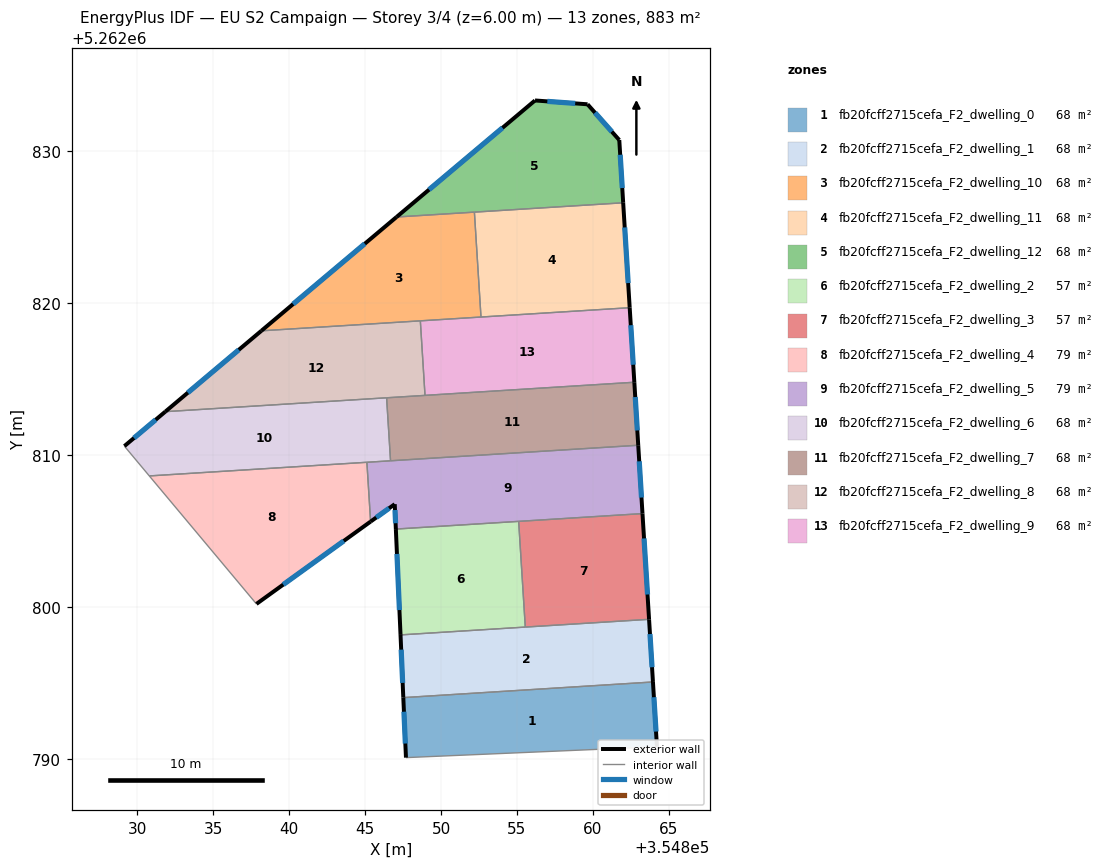
=== STOREY PLAN SPEC (per zone: floor XY polygon, exterior-wall plan segments, windows/doors) ===
zone 1: fb20fcff2715cefa_F2_dwelling_0  (67.9 m²)
  floor: (354863.96, 5262795.05) (354864.22, 5262790.79) (354847.69, 5262790.07) (354847.52, 5262794.02)
  exterior wall: (354864.22, 5262790.79) – (354863.96, 5262795.05)  [4.3 m]
    window: (354864.16, 5262791.79) – (354864.02, 5262794.05)  [3.6 m²]
  exterior wall: (354847.52, 5262794.02) – (354847.69, 5262790.07)  [4.0 m]
    window: (354847.56, 5262793.09) – (354847.65, 5262791.00)  [3.3 m²]
  interior walls: 2
zone 2: fb20fcff2715cefa_F2_dwelling_1  (67.9 m²)
  floor: (354863.70, 5262799.18) (354863.96, 5262795.05) (354847.52, 5262794.02) (354847.34, 5262798.15)
  exterior wall: (354863.96, 5262795.05) – (354863.70, 5262799.18)  [4.1 m]
    window: (354863.89, 5262796.02) – (354863.76, 5262798.21)  [3.5 m²]
  exterior wall: (354847.34, 5262798.15) – (354847.52, 5262794.02)  [4.1 m]
    window: (354847.38, 5262797.18) – (354847.48, 5262794.99)  [3.5 m²]
  interior walls: 3
zone 3: fb20fcff2715cefa_F2_dwelling_10  (67.9 m²)
  floor: (354852.20, 5262825.99) (354852.63, 5262819.08) (354838.17, 5262818.17) (354847.07, 5262825.67)
  exterior wall: (354847.07, 5262825.67) – (354838.17, 5262818.17)  [11.6 m]
    window: (354844.98, 5262823.91) – (354840.26, 5262819.93)  [9.8 m²]
  interior walls: 4
zone 4: fb20fcff2715cefa_F2_dwelling_11  (67.9 m²)
  floor: (354861.99, 5262826.60) (354862.42, 5262819.70) (354852.63, 5262819.08) (354852.20, 5262825.99)
  exterior wall: (354862.42, 5262819.70) – (354861.99, 5262826.60)  [6.9 m]
    window: (354862.32, 5262821.32) – (354862.10, 5262824.98)  [5.8 m²]
  interior walls: 3
zone 5: fb20fcff2715cefa_F2_dwelling_12  (67.9 m²)
  floor: (354859.65, 5262833.09) (354861.74, 5262830.73) (354861.99, 5262826.60) (354847.07, 5262825.67) (354856.19, 5262833.34)
  exterior wall: (354861.99, 5262826.60) – (354861.74, 5262830.73)  [4.1 m]
    window: (354861.93, 5262827.57) – (354861.80, 5262829.76)  [3.5 m²]
  exterior wall: (354856.19, 5262833.34) – (354847.07, 5262825.67)  [11.9 m]
    window: (354854.05, 5262831.54) – (354849.21, 5262827.47)  [10.1 m²]
  exterior wall: (354859.65, 5262833.09) – (354856.19, 5262833.34)  [3.5 m]
    window: (354858.84, 5262833.15) – (354857.00, 5262833.28)  [2.9 m²]
  exterior wall: (354861.74, 5262830.73) – (354859.65, 5262833.09)  [3.1 m]
    window: (354861.25, 5262831.29) – (354860.14, 5262832.54)  [2.7 m²]
  interior walls: 2
zone 6: fb20fcff2715cefa_F2_dwelling_2  (57.0 m²)
  floor: (354855.11, 5262805.63) (354855.55, 5262798.67) (354847.34, 5262798.15) (354847.03, 5262805.12)
  exterior wall: (354847.03, 5262805.12) – (354847.34, 5262798.15)  [7.0 m]
    window: (354847.10, 5262803.48) – (354847.26, 5262799.79)  [5.9 m²]
  interior walls: 3
zone 7: fb20fcff2715cefa_F2_dwelling_3  (57.0 m²)
  floor: (354863.27, 5262806.14) (354863.70, 5262799.18) (354855.55, 5262798.67) (354855.11, 5262805.63)
  exterior wall: (354863.70, 5262799.18) – (354863.27, 5262806.14)  [7.0 m]
    window: (354863.60, 5262800.81) – (354863.37, 5262804.50)  [5.9 m²]
  interior walls: 3
zone 8: fb20fcff2715cefa_F2_dwelling_4  (78.9 m²)
  floor: (354845.12, 5262809.52) (354845.36, 5262805.61) (354837.85, 5262800.19) (354830.79, 5262808.62)
  exterior wall: (354837.85, 5262800.19) – (354845.36, 5262805.61)  [9.3 m]
    window: (354839.61, 5262801.46) – (354843.60, 5262804.34)  [7.8 m²]
  interior walls: 3
zone 9: fb20fcff2715cefa_F2_dwelling_5  (78.9 m²)
  floor: (354862.99, 5262810.64) (354863.27, 5262806.14) (354847.03, 5262805.12) (354846.95, 5262806.76) (354845.36, 5262805.61) (354845.12, 5262809.52)
  exterior wall: (354863.27, 5262806.14) – (354862.99, 5262810.64)  [4.5 m]
    window: (354863.20, 5262807.20) – (354863.05, 5262809.58)  [3.8 m²]
  exterior wall: (354846.95, 5262806.76) – (354847.03, 5262805.12)  [1.6 m]
    window: (354846.97, 5262806.37) – (354847.01, 5262805.50)  [1.4 m²]
  exterior wall: (354845.36, 5262805.61) – (354846.95, 5262806.76)  [2.0 m]
    window: (354845.74, 5262805.88) – (354846.58, 5262806.49)  [1.7 m²]
  interior walls: 5
zone 10: fb20fcff2715cefa_F2_dwelling_6  (67.9 m²)
  floor: (354846.42, 5262813.76) (354846.68, 5262809.62) (354830.79, 5262808.62) (354829.16, 5262810.58) (354831.85, 5262812.85)
  exterior wall: (354831.85, 5262812.85) – (354829.15, 5262810.58)  [3.5 m]
    window: (354831.21, 5262812.32) – (354829.79, 5262811.11)  [3.0 m²]
  interior walls: 5
zone 11: fb20fcff2715cefa_F2_dwelling_7  (67.9 m²)
  floor: (354862.73, 5262814.79) (354862.99, 5262810.64) (354846.68, 5262809.62) (354846.42, 5262813.76)
  exterior wall: (354862.99, 5262810.64) – (354862.73, 5262814.79)  [4.2 m]
    window: (354862.93, 5262811.61) – (354862.79, 5262813.81)  [3.5 m²]
  interior walls: 4
zone 12: fb20fcff2715cefa_F2_dwelling_8  (67.9 m²)
  floor: (354848.64, 5262818.83) (354848.95, 5262813.92) (354831.85, 5262812.85) (354838.17, 5262818.17)
  exterior wall: (354838.17, 5262818.17) – (354831.85, 5262812.85)  [8.3 m]
    window: (354836.69, 5262816.92) – (354833.33, 5262814.10)  [7.0 m²]
  interior walls: 4
zone 13: fb20fcff2715cefa_F2_dwelling_9  (67.9 m²)
  floor: (354862.42, 5262819.70) (354862.73, 5262814.79) (354848.95, 5262813.92) (354848.64, 5262818.83)
  exterior wall: (354862.73, 5262814.79) – (354862.42, 5262819.70)  [4.9 m]
    window: (354862.66, 5262815.94) – (354862.50, 5262818.54)  [4.1 m²]
  interior walls: 4

=== DERIVED (storey summary) ===
Building: EU S2 Campaign
Storey: 3 of 4  (floor level z = 6.00 m)
Storey gross floor area: 882.9 m²
Zones on this storey: 13
  - fb20fcff2715cefa_F2_dwelling_0: floor 67.9 m²; exterior wall 8.2 m (24.7 m²); 2 window(s) 6.9 m²; WWR 28.1%
  - fb20fcff2715cefa_F2_dwelling_1: floor 67.9 m²; exterior wall 8.3 m (24.8 m²); 2 window(s) 7.0 m²; WWR 28.1%
  - fb20fcff2715cefa_F2_dwelling_10: floor 67.9 m²; exterior wall 11.6 m (34.9 m²); 1 window(s) 9.8 m²; WWR 28.1%
  - fb20fcff2715cefa_F2_dwelling_11: floor 67.9 m²; exterior wall 6.9 m (20.8 m²); 1 window(s) 5.8 m²; WWR 28.1%
  - fb20fcff2715cefa_F2_dwelling_12: floor 67.9 m²; exterior wall 22.7 m (68.0 m²); 4 window(s) 19.1 m²; WWR 28.1%
  - fb20fcff2715cefa_F2_dwelling_2: floor 57.0 m²; exterior wall 7.0 m (20.9 m²); 1 window(s) 5.9 m²; WWR 28.1%
  - fb20fcff2715cefa_F2_dwelling_3: floor 57.0 m²; exterior wall 7.0 m (20.9 m²); 1 window(s) 5.9 m²; WWR 28.1%
  - fb20fcff2715cefa_F2_dwelling_4: floor 78.9 m²; exterior wall 9.3 m (27.8 m²); 1 window(s) 7.8 m²; WWR 28.1%
  - fb20fcff2715cefa_F2_dwelling_5: floor 78.9 m²; exterior wall 8.1 m (24.3 m²); 3 window(s) 6.8 m²; WWR 28.1%
  - fb20fcff2715cefa_F2_dwelling_6: floor 67.9 m²; exterior wall 3.5 m (10.6 m²); 1 window(s) 3.0 m²; WWR 28.1%
  - fb20fcff2715cefa_F2_dwelling_7: floor 67.9 m²; exterior wall 4.2 m (12.5 m²); 1 window(s) 3.5 m²; WWR 28.1%
  - fb20fcff2715cefa_F2_dwelling_8: floor 67.9 m²; exterior wall 8.3 m (24.8 m²); 1 window(s) 7.0 m²; WWR 28.1%
  - fb20fcff2715cefa_F2_dwelling_9: floor 67.9 m²; exterior wall 4.9 m (14.8 m²); 1 window(s) 4.1 m²; WWR 28.1%
Zone adjacency (shared interzone walls):
  - fb20fcff2715cefa_F2_dwelling_0 ↔ fb20fcff2715cefa_F2_dwelling_1
  - fb20fcff2715cefa_F2_dwelling_1 ↔ fb20fcff2715cefa_F2_dwelling_2
  - fb20fcff2715cefa_F2_dwelling_1 ↔ fb20fcff2715cefa_F2_dwelling_3
  - fb20fcff2715cefa_F2_dwelling_10 ↔ fb20fcff2715cefa_F2_dwelling_11
  - fb20fcff2715cefa_F2_dwelling_10 ↔ fb20fcff2715cefa_F2_dwelling_12
  - fb20fcff2715cefa_F2_dwelling_10 ↔ fb20fcff2715cefa_F2_dwelling_8
  - fb20fcff2715cefa_F2_dwelling_10 ↔ fb20fcff2715cefa_F2_dwelling_9
  - fb20fcff2715cefa_F2_dwelling_11 ↔ fb20fcff2715cefa_F2_dwelling_12
  - fb20fcff2715cefa_F2_dwelling_11 ↔ fb20fcff2715cefa_F2_dwelling_9
  - fb20fcff2715cefa_F2_dwelling_2 ↔ fb20fcff2715cefa_F2_dwelling_3
  - fb20fcff2715cefa_F2_dwelling_2 ↔ fb20fcff2715cefa_F2_dwelling_5
  - fb20fcff2715cefa_F2_dwelling_3 ↔ fb20fcff2715cefa_F2_dwelling_5
  - fb20fcff2715cefa_F2_dwelling_4 ↔ fb20fcff2715cefa_F2_dwelling_5
  - fb20fcff2715cefa_F2_dwelling_4 ↔ fb20fcff2715cefa_F2_dwelling_6
  - fb20fcff2715cefa_F2_dwelling_5 ↔ fb20fcff2715cefa_F2_dwelling_6
  - fb20fcff2715cefa_F2_dwelling_5 ↔ fb20fcff2715cefa_F2_dwelling_7
  - fb20fcff2715cefa_F2_dwelling_6 ↔ fb20fcff2715cefa_F2_dwelling_7
  - fb20fcff2715cefa_F2_dwelling_6 ↔ fb20fcff2715cefa_F2_dwelling_8
  - fb20fcff2715cefa_F2_dwelling_7 ↔ fb20fcff2715cefa_F2_dwelling_8
  - fb20fcff2715cefa_F2_dwelling_7 ↔ fb20fcff2715cefa_F2_dwelling_9
  - fb20fcff2715cefa_F2_dwelling_8 ↔ fb20fcff2715cefa_F2_dwelling_9